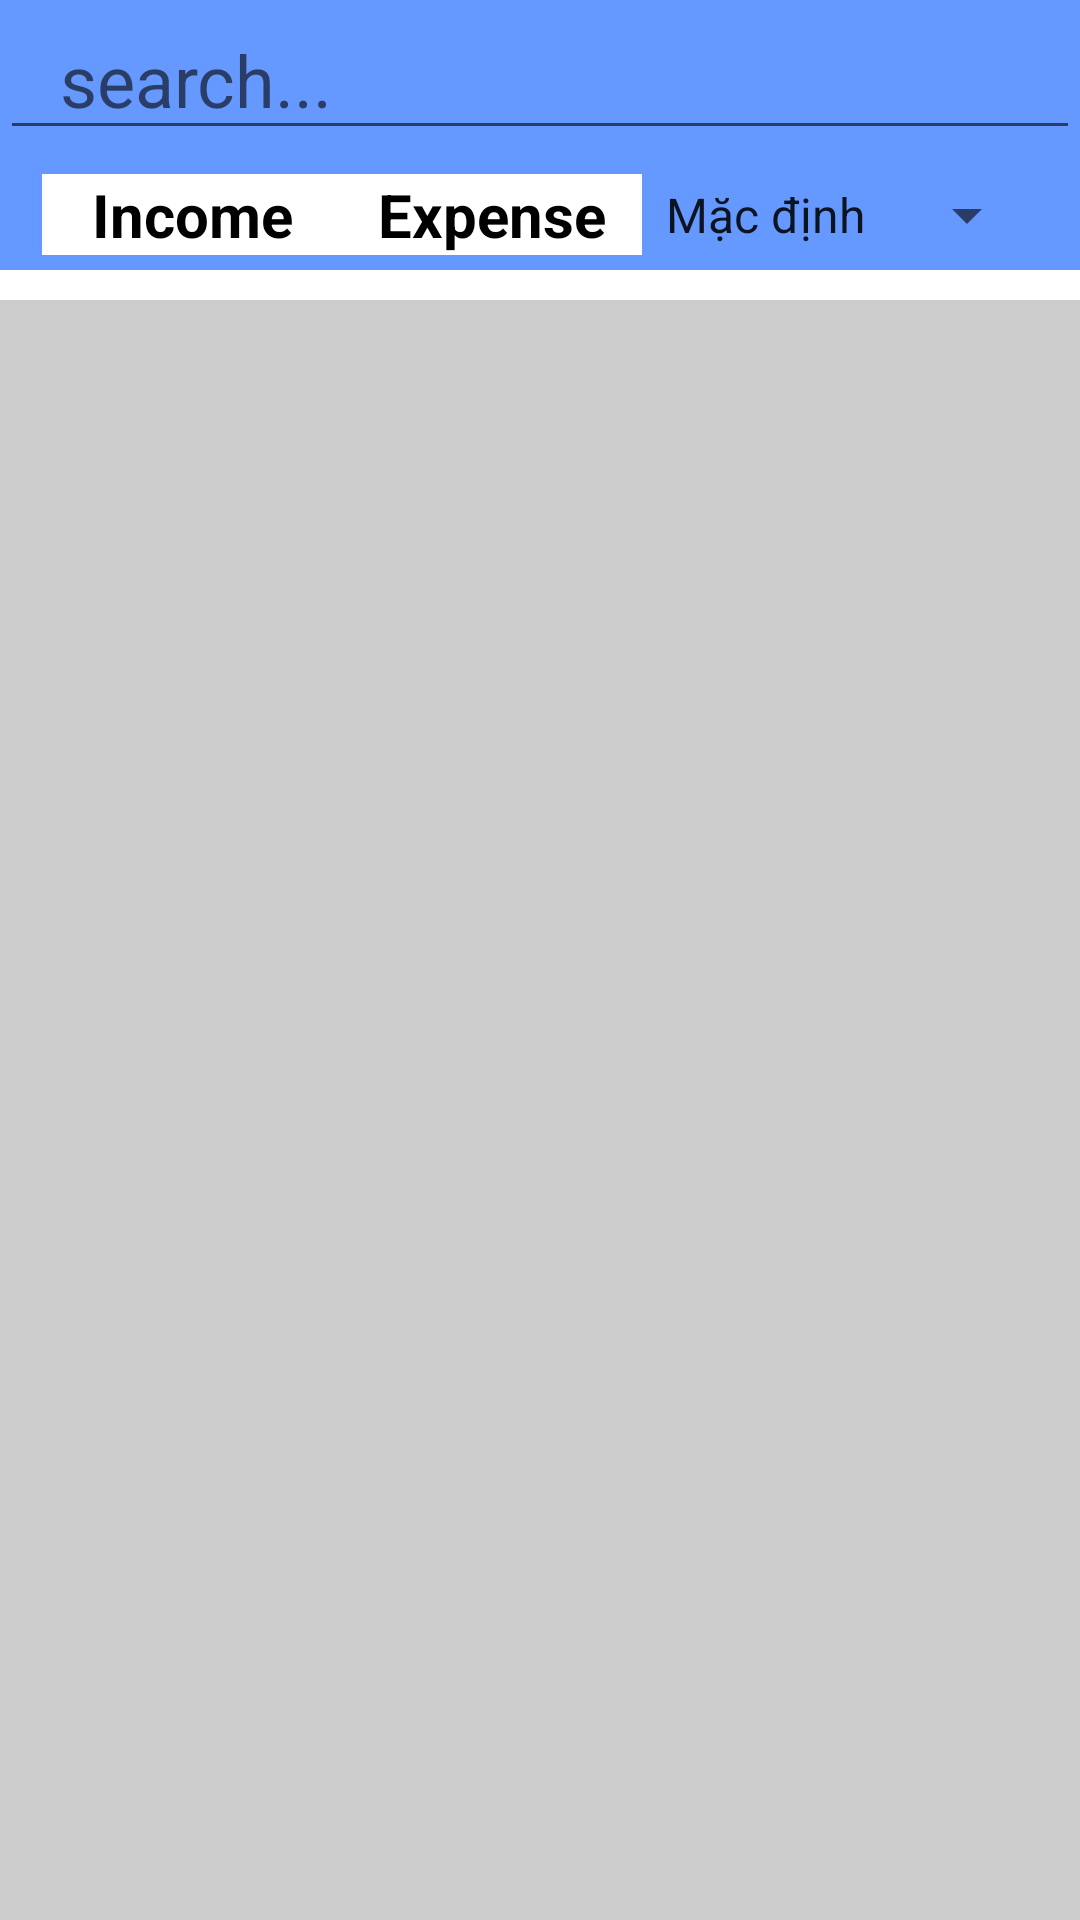

This screen was rendered from an Android layout file. Write that file and the resources it references.
<!-- AndroidManifest.xml: application theme Theme.MoneyManagement -->
<!-- res/layout/fragment_history.xml -->
<?xml version="1.0" encoding="utf-8"?>
<FrameLayout xmlns:android="http://schemas.android.com/apk/res/android"
    xmlns:tools="http://schemas.android.com/tools"
    xmlns:app="http://schemas.android.com/apk/res-auto"
    android:layout_width="match_parent"
    android:layout_height="match_parent"
    android:background="@color/gray2"
    tools:context=".ui.history.HistoryFragment">

    <androidx.constraintlayout.widget.ConstraintLayout
        android:layout_width="match_parent"
        android:layout_height="match_parent">

        <LinearLayout
            android:id="@+id/linearLayout7"
            android:layout_width="match_parent"
            android:layout_height="50dp"
            android:orientation="vertical"
            app:layout_constraintEnd_toEndOf="parent"
            app:layout_constraintStart_toStartOf="parent"
            app:layout_constraintTop_toTopOf="parent">

            <LinearLayout
                android:layout_width="match_parent"
                android:layout_height="match_parent"
                android:background="@color/blue2"
                android:orientation="horizontal">

                <EditText
                    android:id="@+id/edtSearch"
                    android:layout_width="match_parent"
                    android:layout_height="match_parent"
                    android:layout_weight="1"
                    android:ems="10"
                    android:hint="search..."
                    android:inputType="textPersonName"
                    android:paddingLeft="20dp"
                    android:textSize="24sp" />



            </LinearLayout>
        </LinearLayout>

        <LinearLayout
            android:id="@+id/linearLayout9"
            android:layout_width="match_parent"
            android:layout_height="40dp"
            android:orientation="vertical"
            app:layout_constraintEnd_toEndOf="parent"
            app:layout_constraintStart_toStartOf="parent"
            app:layout_constraintTop_toBottomOf="@+id/linearLayout7">

            <androidx.constraintlayout.widget.ConstraintLayout
                android:layout_width="match_parent"
                android:layout_height="match_parent"
                android:background="@color/blue2">

                <TextView
                    android:id="@+id/inTxt"
                    android:layout_width="100dp"
                    android:layout_height="wrap_content"
                    android:layout_marginStart="50dp"
                    android:layout_marginTop="3dp"
                    android:background="@color/white"
                    android:text="Income"
                    android:textAlignment="center"
                    android:textColor="@color/black"
                    android:textSize="20sp"
                    android:textStyle="bold"
                    app:layout_constraintBottom_toBottomOf="parent"
                    app:layout_constraintEnd_toStartOf="@+id/exTxt"
                    app:layout_constraintHorizontal_bias="0.0"
                    app:layout_constraintStart_toStartOf="parent"
                    app:layout_constraintTop_toTopOf="parent" />

                <TextView
                    android:id="@+id/exTxt"
                    android:layout_width="100dp"
                    android:layout_height="wrap_content"
                    android:layout_marginTop="3dp"
                    android:background="@color/white"
                    android:text="Expense"
                    android:textAlignment="center"
                    android:textColor="@color/black"
                    android:textSize="20sp"
                    android:textStyle="bold"
                    app:layout_constraintBottom_toBottomOf="parent"
                    app:layout_constraintEnd_toStartOf="@+id/spinner2"
                    app:layout_constraintStart_toEndOf="@+id/inTxt"
                    app:layout_constraintTop_toTopOf="parent" />

                <Spinner
                    android:id="@+id/spinner2"
                    android:layout_width="wrap_content"
                    android:layout_height="wrap_content"
                    android:layout_marginTop="3dp"
                    android:layout_marginEnd="50dp"
                    app:layout_constraintBottom_toBottomOf="parent"
                    app:layout_constraintEnd_toEndOf="parent"
                    app:layout_constraintHorizontal_bias="0.1"
                    app:layout_constraintStart_toEndOf="@+id/exTxt"
                    app:layout_constraintTop_toTopOf="parent"
                    android:entries="@array/sort_array"/>
            </androidx.constraintlayout.widget.ConstraintLayout>
        </LinearLayout>


        <LinearLayout
            android:id="@+id/linearLayout8"
            android:layout_width="match_parent"
            android:layout_height="wrap_content"
            android:orientation="vertical"
            android:padding="5dp"
            android:background="@color/white"
            app:layout_constraintEnd_toEndOf="parent"
            app:layout_constraintStart_toStartOf="parent"
            app:layout_constraintTop_toBottomOf="@+id/linearLayout9">

            <androidx.recyclerview.widget.RecyclerView
                android:id="@+id/rvTransactionHistory"
                android:layout_width="match_parent"
                android:layout_height="wrap_content" />

        </LinearLayout>



    </androidx.constraintlayout.widget.ConstraintLayout>

</FrameLayout>
<!-- resources referenced by this layout -->
<resources>
  <string-array name="sort_array">
          <item>Mặc định</item>
          <item>Tăng dần</item>
          <item>Giảm dần</item>
      </string-array>
  <color name="black">#FF000000</color>
  <color name="blue2">#6699ff</color>
  <color name="gray2">#cccccc</color>
  <color name="white">#FFFFFFFF</color>
  <style name="Theme.MoneyManagement" parent="Theme.MaterialComponents.DayNight.NoActionBar.Bridge">
          
          <item name="colorPrimary">@color/purple_500</item>
          <item name="colorPrimaryVariant">@color/purple_700</item>
          <item name="colorOnPrimary">@color/white</item>
          
          <item name="colorSecondary">@color/teal_200</item>
          <item name="colorSecondaryVariant">@color/teal_700</item>
          <item name="colorOnSecondary">@color/black</item>
          
          <item name="android:statusBarColor">?attr/colorPrimaryVariant</item>
          
      </style>
  <color name="purple_500">#FF6200EE</color>
  <color name="purple_700">#FF3700B3</color>
  <color name="teal_200">#FF03DAC5</color>
  <color name="teal_700">#FF018786</color>
</resources>
